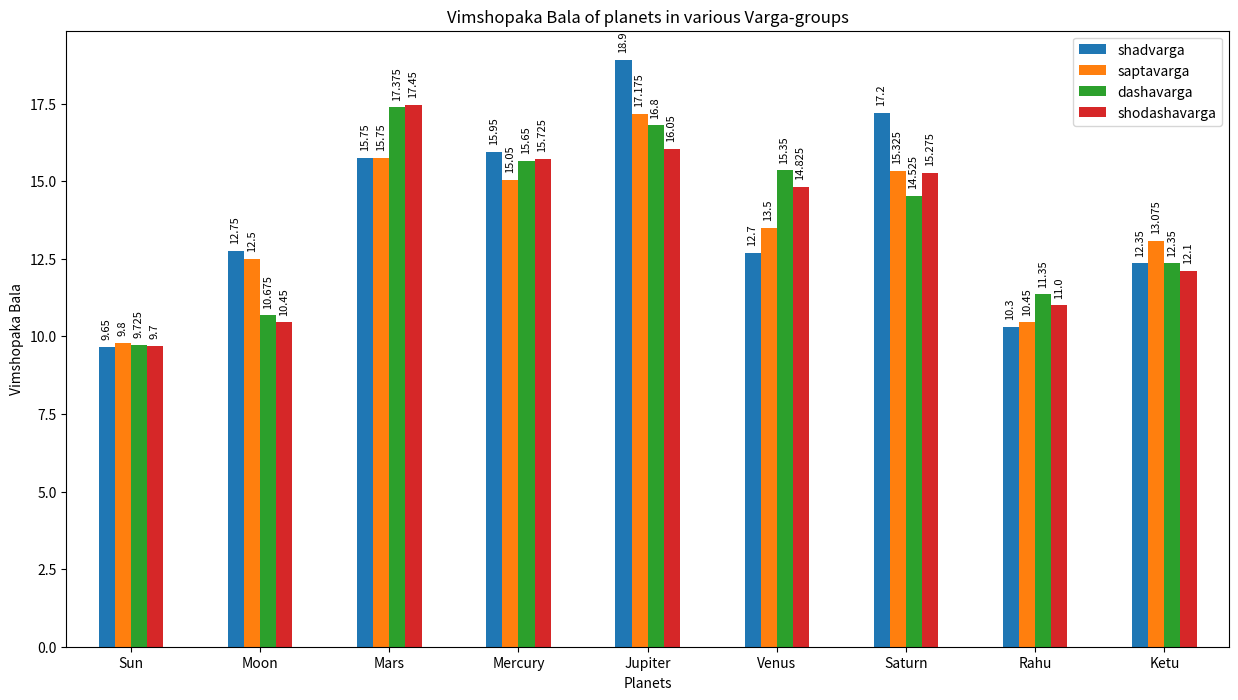

Source code (Python):
import pandas as pd
import matplotlib.pyplot as plt

plotdata = pd.DataFrame.from_dict({
            "shadvarga": {
                "Sun": 9.65,
                "Moon": 12.75,
                "Mars": 15.75,
                "Mercury": 15.95,
                "Jupiter": 18.9,
                "Venus": 12.7,
                "Saturn": 17.2,
                "Rahu": 10.3,
                "Ketu": 12.35
            },
            "saptavarga": {
                "Sun": 9.8,
                "Moon": 12.5,
                "Mars": 15.75,
                "Mercury": 15.05,
                "Jupiter": 17.175,
                "Venus": 13.5,
                "Saturn": 15.325,
                "Rahu": 10.45,
                "Ketu": 13.075
            },
            "dashavarga": {
                "Sun": 9.725,
                "Moon": 10.675,
                "Mars": 17.375,
                "Mercury": 15.65,
                "Jupiter": 16.8,
                "Venus": 15.35,
                "Saturn": 14.525,
                "Rahu": 11.35,
                "Ketu": 12.35
            },
            "shodashavarga": {
                "Sun": 9.7,
                "Moon": 10.45,
                "Mars": 17.45,
                "Mercury": 15.725,
                "Jupiter": 16.05,
                "Venus": 14.825,
                "Saturn": 15.275,
                "Rahu": 11.0,
                "Ketu": 12.1
            }
        })

ax = plotdata.plot(kind="bar",figsize=(15, 8))
ax.tick_params(axis='x', labelrotation = 0)

plt.title("Vimshopaka Bala of planets in various Varga-groups")

plt.xlabel("Planets")

plt.ylabel("Vimshopaka Bala")

for p in ax.patches:
    ax.annotate(
        str(p.get_height()), xy=(p.get_x()+0.02 , p.get_height() + 0.3), fontsize=8, rotation=90
    )

plt.savefig('vimshopakabala.png', bbox_inches='tight')
#plt.show()
